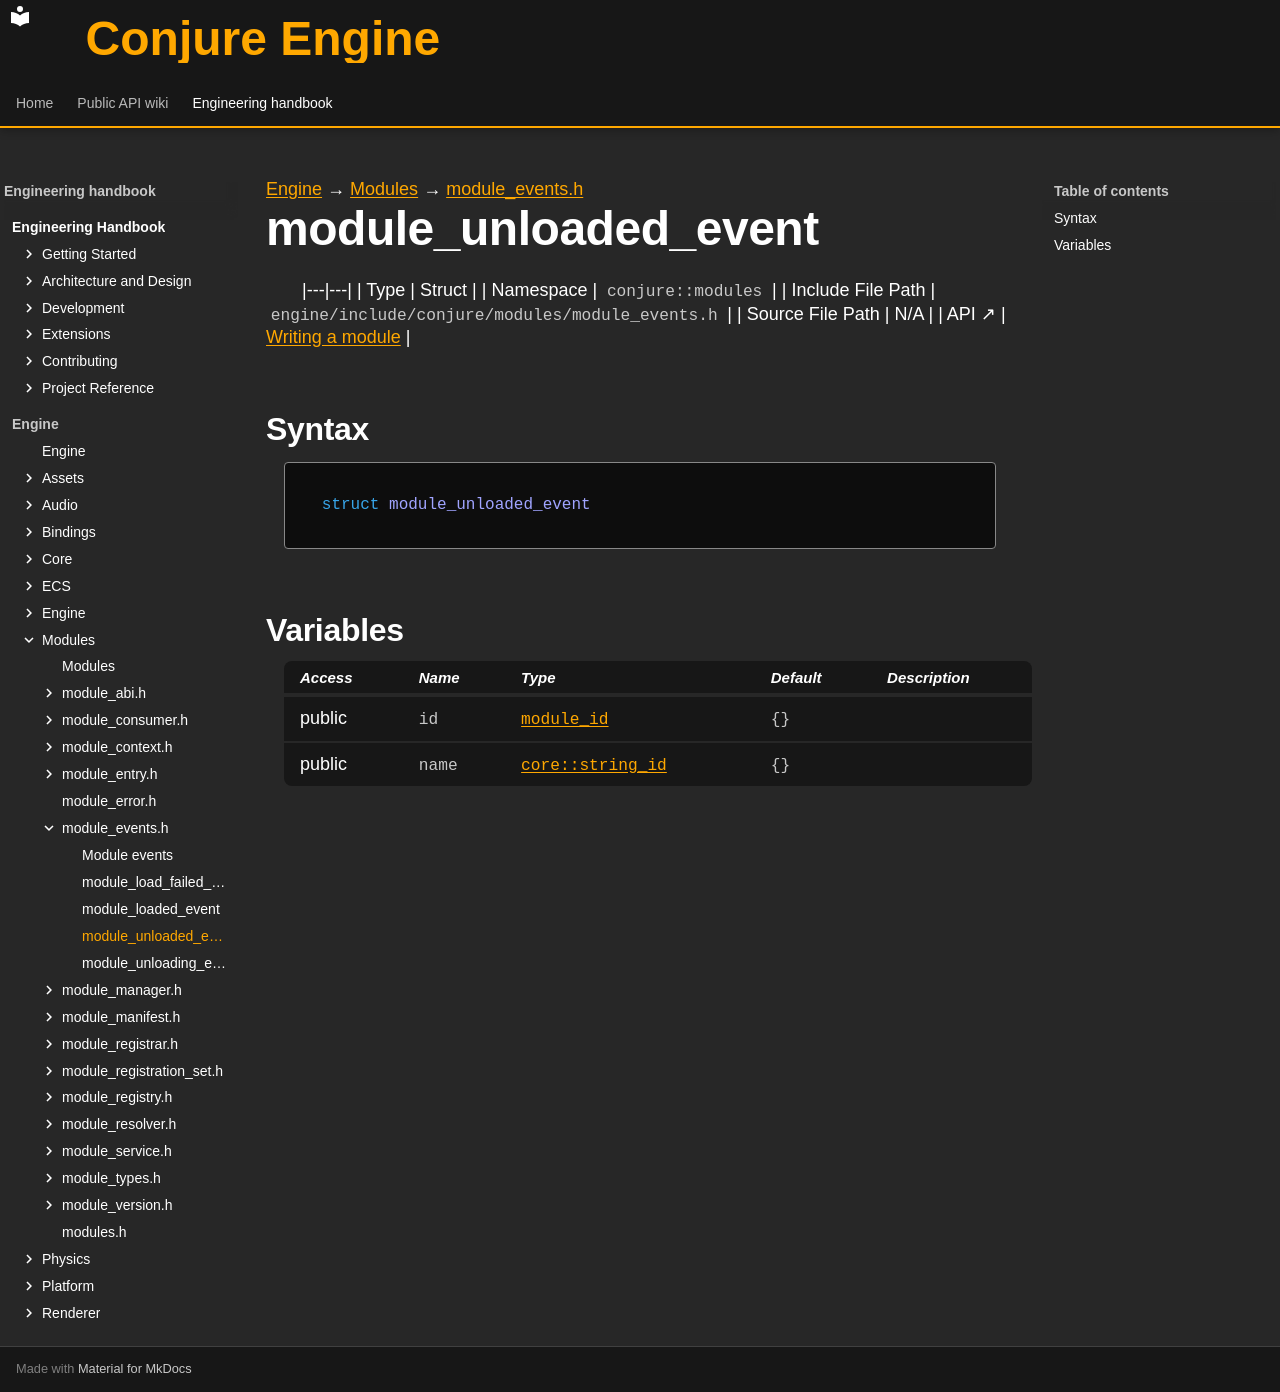

repository: Dozer90/Conjure-Engine · page: handbook/engine/modules/module-events/module-unloaded-event.html · generator: mkdocs

---
kind: struct
---

[Engine](../../../engine.md) → [Modules](../../modules.md) → [module_events.h](../module-events.md)

# module_unloaded_event
<!-- doc-template:type -->

|---|---|
| Type | Struct |
| Namespace | `conjure::modules` |
| Include File Path | `engine/include/conjure/modules/module_events.h` |
| Source File Path | N/A |
| API ↗ | [Writing a module](../../../../api/modules/writing-a-module.md) |

## Syntax

```cpp
struct module_unloaded_event
```







## Variables

<table class="variable-table">
<thead><tr><th>Access</th><th>Name</th><th>Type</th><th>Default</th><th>Description</th></tr></thead>
<tbody>
<tr><td>public</td><td><code class="signature">id</code></td><td><code class="signature"><a href="../module-types/module-id.html">module_id</a></code></td><td><code class="signature">{}</code></td><td></td></tr>
<tr><td>public</td><td><code class="signature">name</code></td><td><code class="signature"><a href="../../core/string-id/string-id.html">core::string_id</a></code></td><td><code class="signature">{}</code></td><td></td></tr>
</tbody>
</table>

<!-- doc-content:notes:start -->

<!-- doc-content:notes:end -->

<!-- doc-legacy-anchors:start -->
<a id="constructors"></a>
<a id="destructors"></a>
<a id="functions"></a>
<!-- doc-legacy-anchors:end -->
